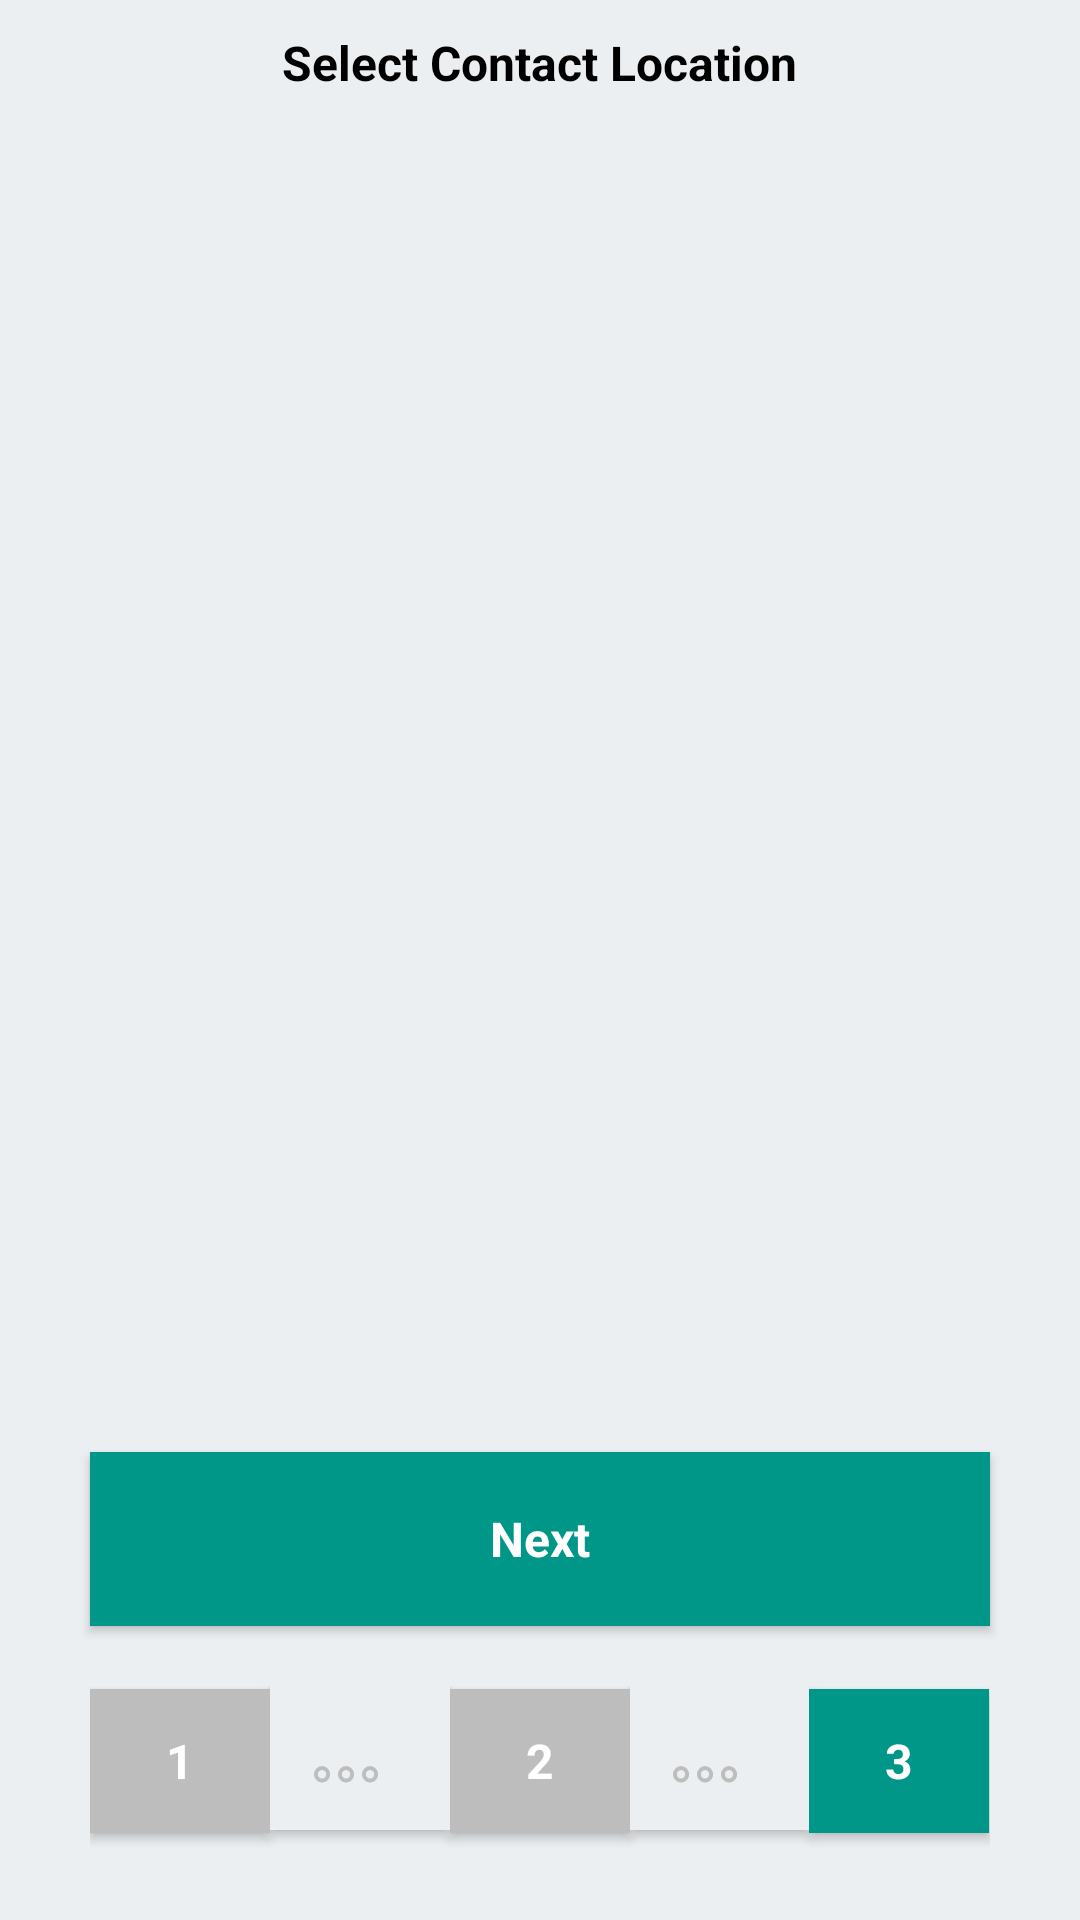

Write the Android layout XML for this screen, with the resource values it uses.
<!-- AndroidManifest.xml: application theme AppTheme -->
<!-- res/layout/seller_3.xml -->
<?xml version="1.0" encoding="utf-8"?>
<LinearLayout xmlns:android="http://schemas.android.com/apk/res/android"
    android:layout_width="match_parent" android:layout_height="match_parent"
    android:orientation="vertical"
    android:weightSum="1"
    android:background="#ECEFF1">


    <TextView
        android:layout_marginTop="10dp"
        android:layout_weight="0.1"
        android:layout_width="wrap_content"
        android:layout_height="0dp"
        android:text="Select Contact Location"
        android:id="@+id/textView_seller3_1"
        style="@style/seller_textView_heading"
        android:layout_gravity="center_horizontal" />

    <View
        android:layout_width="match_parent"
        android:layout_height="0dp"
        android:layout_weight="0.7"/>

    <Button
        style="@style/seller_button_next"
        android:layout_marginLeft="30dp"
        android:layout_marginRight="30dp"
        android:layout_marginTop="10dp"
        android:layout_weight="0.1"
        android:layout_width="match_parent"
        android:layout_height="0dp"
        android:text="Next"
        android:id="@+id/button_seller3_1"
        android:layout_gravity="center_horizontal"/>

    <LinearLayout
        android:layout_marginLeft="30dp"
        android:layout_marginRight="30dp"
        android:layout_marginTop="20dp"
        android:layout_marginBottom="20dp"
        android:layout_width="match_parent"
        android:layout_height="0dp"
        android:layout_weight="0.1"
        android:weightSum="0.5"
        android:orientation="horizontal">


        <Button
            style="@style/seller_button_not_next"
            android:layout_weight="0.1"
            android:layout_width="0dp"
            android:layout_height="wrap_content"
            android:text="1"
            android:id="@+id/button_seller3_2"/>

        <Button
            style="@style/seller_button_dot"
            android:layout_weight="0.1"
            android:layout_width="0dp"
            android:layout_height="wrap_content"
            android:text="。。。"
            android:id="@+id/button_seller3_5"/>

        <Button
            style="@style/seller_button_not_next"
            android:layout_weight="0.1"
            android:layout_width="0dp"
            android:layout_height="wrap_content"
            android:text="2"
            android:id="@+id/button_seller3_3"/>

        <Button
            style="@style/seller_button_dot"
            android:layout_weight="0.1"
            android:layout_width="0dp"
            android:layout_height="wrap_content"
            android:text="。。。"
            android:id="@+id/button_seller3_6"/>

        <Button
            style="@style/seller_button_next"
            android:layout_weight="0.1"
            android:layout_width="0dp"
            android:layout_height="wrap_content"
            android:text="3"
            android:id="@+id/button_seller3_4"/>

    </LinearLayout>


</LinearLayout>
<!-- resources referenced by this layout -->
<resources>
  <style name="seller_button_dot">
          <item name="android:textStyle">bold</item>
          <item name="android:textSize">16dp</item>
          
          <item name="android:background">#ECEFF1</item>
          <item name="android:textColor">#BDBDBD</item>
          <item name="android:textAppearance">@android:style/TextAppearance.Large</item>
      </style>
  <style name="seller_button_next">
          <item name="android:textStyle">bold</item>
  
          <item name="android:textSize">16dp</item>
          
          <item name="android:background">#009688</item>
          <item name="android:textColor">#FFFFFF</item>
          <item name="android:textAppearance">@android:style/TextAppearance.Large</item>
      </style>
  <style name="seller_button_not_next">
          <item name="android:textStyle">bold</item>
          <item name="android:textSize">16dp</item>
          
          <item name="android:background">#BDBDBD</item>
          <item name="android:textColor">#FFFFFF</item>
          <item name="android:textAppearance">@android:style/TextAppearance.Large</item>
      </style>
  <style name="seller_textView_heading">
          <item name="android:textStyle">bold</item>
          <item name="android:textColor">#000000</item>
          <item name="android:textSize">16dp</item>
          
          <item name="android:textAppearance">@android:style/TextAppearance.Large</item>
      </style>
  <style name="AppTheme" parent="Theme.AppCompat.Light.DarkActionBar">
          
      </style>
</resources>
